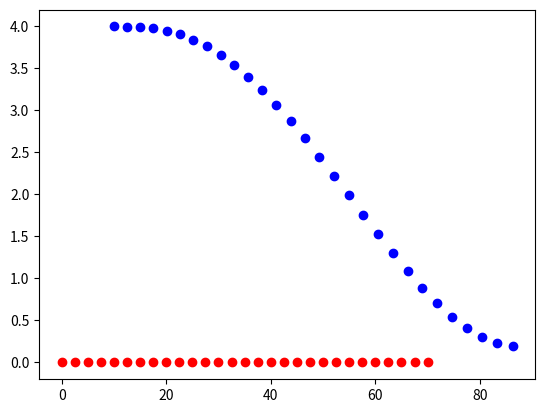

Recreate this plot in Python.
### Importing the required modules

from math import exp, sqrt
from matplotlib import pyplot as plt
import numpy as np
import random
import sys
from typing import Callable, List, Tuple, TypedDict, Union

### Setting the environment variables

N_SAMPLES = 10
# Maximum speed limit (enforced for ego-vehicle)
SPEED_LIMIT = 30
# Radius of vehicle perimetre,
# modelled as a circle to simplify collision detection 
VEHICLE_RADIUS = 1.5            # metres (m)

### Setting the ego-vehicle trajectory variables

# Longitudinal distance kinematic state vector
# i.e., $[s, \dot{s}, \ddot{s}]$
SIGMA_S = [10.0, 4.0, 2.0]
# Lateral distance kinematic state vector
# i.e., $[d, \dot{d}, \ddot{d}]$
SIGMA_D = [1.0, 1.0, 1.0]
# Total elapsed time to complete manoeuvre
SIGMA_T = 2.0

### Setting the vehicle kinematics (all actors)

# Maximum jerk and acceleration
MAX_JERK = 10                   # m/s^3
MAX_ACCEL = 10                  # m/s^2

# Expected maximum jerk and acceleration allowed in one-second interval
EXPECTED_JERK_IN_ONE_SEC = 2    # m/s^3
EXPECTED_ACC_IN_ONE_SEC = 1     # m/s^2

# [redacted]

class Vehicle(object):
    """Defines the vehicle actor.
    
    Note: Non-ego vehicle move with constant acceleration.
    """
    
    def __init__(self, 
            start: List[float]
    ):
        """Initialises a `Vehicle` instance with `start` state.
        
        Here `state` is the starting kinematics state vector which has
        the form: $[s, \dot{s}, \ddot{s}, d, \dot{d}, \ddot{d}]$.
        
        :param start: Vehicle starting kinematics state vector.
        """
        
        self.start_state = start
    
    def state_in(self, 
            t: float
    ) -> List[float]:
        """Returns the kinematics state vector for the given time-step.
        
        Here the returned `state` vector is the evaluated 1D kinematics
        equations for longitudinal / lateral position along $s$- and $d$-axis
        for the given time-step `t`.
        
        :param t: Time-step of the vehicle to evaluate kinematics w.r.t. 
        :return state: Kinematics state vector of the vehicle at time-step `t`.
        """
        
        s = self.start_state[:3]
        d = self.start_state[3:]
        state = [
            s[0] + (s[1] * t) + s[2] * t**2 / 2.0,
            s[1] + s[2] * t,
            s[2],
            d[0] + (d[1] * t) + d[2] * t**2 / 2.0,
            d[1] + d[2] * t,
            d[2],
        ]
        return state

### For typing hints
Vehicles = TypedDict('Vehicles', v_id = int, vehicle = Vehicle)

# [redacted]

def logistic(
        x: float
) -> float:
    """Computes the sigmoid function.
    
    A function that returns a value between 0 and 1 for `x` in the 
    range [0, infinity] and -1 to 1 for x in the range [-infinity, infinity].

    :param x: Value to evaluate the sigmoid function at.
    :returns: Value computed by the sigmoid function.
    """
    
    return 2.0 / (1 + exp(-x)) - 1.0


def to_equation(
        coefficients: List[float]
) -> Callable[[float], float]:
    """Returns a polynomial function with the given `coefficients`.
    
    :param coefficients: Set of coefficient values to use in the polynomial.
    """
    
    def f(t):
        '''Returns a polynomial function w.r.t. time `t`.'''
        total = 0.0
        for i, c in enumerate(coefficients):
            total += c * t ** i
        return total
    return f


def differentiate(
        coefficients: List[float]
) -> List[float]:
    """Returns the coefficients of the derivative of the polynomial.
    
    :param coefficients: Set of coefficient values of the polynomial.
    :returns: new_cos, Set of coefficients of the differentiated polynomial.
    """
    
    new_cos = []
    for deg, prev_co in enumerate(coefficients[1:]):
        new_cos.append((deg + 1) * prev_co)
    return new_cos


def nearest_approach_to_any_vehicle(
        traj: Tuple[List[float], List[float], float],
        vehicles: Vehicles
) -> float:
    """Returns the closest distance to any vehicle during the given trajectory.
    
    :param traj: Trajectory to evaluate.
    :param vehicles: Dict of `Vehicle` instances to consider the distance to.
    :returns: closest, Distance to the closest vehicle from this trajectory.
    """
    
    closest = sys.maxsize
    for v in vehicles.values():
        d = nearest_approach(traj, v)
        if d < closest:
            closest = d
    return closest


def nearest_approach(
        traj: Tuple[List[float], List[float], float], 
        vehicle: Vehicle
) -> float:
    """Returns the closest distance from ego to given vehicle during the trajectory.
    
    Here the distance to the `vehicle` from the ego is considered at all time-steps
    in the trajectory. The closest distance from which the ego gets to the `vehicle`
    is returned. 
    
    :param traj: Trajectory to evaluate.
    :param vehicle: Single `Vehicle` to consider the distance to.
    :returns: closest, Distance closest to the `vehicle` from this trajectory.
    """
    
    closest = sys.maxsize
    s_,d_,T = traj
    s = to_equation(s_)
    d = to_equation(d_)
    for i in range(100):
        t = float(i) / 100 * T
        cur_s = s(t)
        cur_d = d(t)
        targ_s, _, _, targ_d, _, _ = vehicle.state_in(t)
        dist = sqrt((cur_s-targ_s)**2 + (cur_d-targ_d)**2)
        if dist < closest:
            closest = dist
    return closest


def show_trajectory(
        s_coeffs: List[float],
        d_coeffs: List[float], 
        T: float,
        vehicle: Vehicle=None
):
    """Displays the trajectory over time on a Matplotlib figure.
    
    :param s_coeffs: Coefficients of polynomial along the longitudinal distance axis.
    :param d_coeffs: Coefficients of the polynomial along the lateral distance axis.
    :param T: Total elapsed time (s) starting from $t = 0$.
    :param vehicle: optional, Vehicle to render on the plot.
    """
    
    s = to_equation(s_coeffs)
    d = to_equation(d_coeffs)
    X = []
    Y = []
    if vehicle:
        X2 = []
        Y2 = []
    t = 0
    while t <= T + 0.01:
        X.append(s(t))
        Y.append(d(t))
        if vehicle:
            s_, _, _, d_, _, _ = vehicle.state_in(t)
            X2.append(s_)
            Y2.append(d_)
        t += 0.25
    plt.scatter(X, Y, color="blue")
    if vehicle:
        plt.scatter(X2, Y2, color="red")
    plt.show()

    
def get_f_and_N_derivatives(
        coeffs, 
        N=3
):
    """Computes `N`th derivative of the polynomial formed by `coeffs`.
    
    :param coeffs: Coefficient values of the polynomial.
    :param N: Number of times to differentiate the polynomial.
    :returns: functions, coefficients of the polynomial for each differentiation step. 
    """
    
    functions = [to_equation(coeffs)]
    for i in range(N):
        coeffs = differentiate(coeffs)
        functions.append(to_equation(coeffs))
    return functions

# [redacted]

def time_diff_cost(
        traj: Tuple[List[float], List[float], float],
        target_vehicle: int,
        delta: List[float],
        T: float,
        predictions: Vehicles
) -> float:
    """Evaluates the time-difference cost function.
    
    Penalises trajectories that span a duration which is longer or 
    shorter than the duration requested.
    
    :param traj: Trajectory to evaluate.
    :param target_vehicle: Integer id of target vehicle state (not used).
    :param delta: List of offset values between ego- and `target_vehicle`.
    :param T: Total elapsed time (s) starting from $t = 0$.
    :param predictions: Dict of estimated vehicle trajectories. 
    :returns: Cost function evaluated for the given time-difference. 
    """
    
    _, _, t = traj
    return logistic(float(abs(t - T)) / T)


def s_diff_cost(
        traj: Tuple[List[float], List[float], float],
        target_vehicle: int,
        delta: List[float],
        T: float,
        predictions: Vehicles
) -> float:
    """Evaluates the longitudinal distance difference cost function.
    
    Penalises trajectories whose longitudinal distance, i.e., $s$-coordinate
    and its derivatives, differ from the goal. 
    
    :param traj: Trajectory to evaluate.
    :param target_vehicle: Target vehicle id from `predictions` to fetch the state of.
    :param delta: List of offset values between ego- and `target_vehicle`.
    :param T: Total elapsed time (s) starting from $t = 0$.
    :param predictions: Dict of estimated vehicle trajectories.
    :returns: Cost function evaluated for the given longitudinal distance difference. 
    """
    
    s, _, T = traj
    target = predictions[target_vehicle].state_in(T)
    target = list(np.array(target) + np.array(delta))
    s_targ = target[:3]
    S = [f(T) for f in get_f_and_N_derivatives(s, 2)]
    cost = 0
    for actual, expected, sigma in zip(S, s_targ, SIGMA_S):
        diff = float(abs(actual - expected))
        cost += logistic(diff / sigma)
    return cost


def d_diff_cost(
        traj: Tuple[List[float], List[float], float],
        target_vehicle: int,
        delta: List[float],
        T: float,
        predictions: Vehicles
) -> float:
    """Evaluates the lateral distance difference cost function.
    
    Penalises trajectories whose lateral distance, i.e., $d$-coordinate
    and its derivatives, differ from the goal. 
    
    :param traj: Trajectory to evaluate.
    :param target_vehicle: Target vehicle id from `predictions` to fetch the state of.
    :param delta: List of offset values between ego- and `target_vehicle`.
    :param T: Total elapsed time (s) starting from $t = 0$.
    :param predictions: Dict of estimated vehicle trajectories.
    :returns: Cost function evaluated for the given lateral distance difference. 
    """
    
    _, d_coeffs, T = traj
    d_dot_coeffs = differentiate(d_coeffs)
    d_ddot_coeffs = differentiate(d_dot_coeffs)
    d = to_equation(d_coeffs)
    d_dot = to_equation(d_dot_coeffs)
    d_ddot = to_equation(d_ddot_coeffs)
    D = [d(T), d_dot(T), d_ddot(T)]
    target = predictions[target_vehicle].state_in(T)
    target = list(np.array(target) + np.array(delta))
    d_targ = target[3:]
    cost = 0
    for actual, expected, sigma in zip(D, d_targ, SIGMA_D):
        diff = float(abs(actual - expected))
        cost += logistic(diff / sigma)
    return cost


def collision_cost(
        traj: Tuple[List[float], List[float], float],
        target_vehicle: int,
        delta: List[float],
        T: float,
        predictions: Vehicles
) -> float:
    """Evaluates the collision cost function.
    
    Binary cost function which penalises an imminent collision.
    Returns `1.0` if ego-vehicle is within distance less than twice
    the radius of a neighbouring vehicle, otherwise `0.0`.
    
    :param traj: Trajectory to evaluate.
    :param target_vehicle: Target vehicle id from `predictions` to fetch the state of.
    :param delta: List of offset values between ego- and `target_vehicle`.
    :param T: Total elapsed time (s) starting from $t = 0$.
    :param predictions: Dict of estimated vehicle trajectories.
    :returns: Binary collision cost evaluated for the given trajectory.     
    """
    
    nearest = nearest_approach_to_any_vehicle(traj, predictions)
    if nearest < 2 * VEHICLE_RADIUS:
        return 1.0
    else:
        return 0.0

    
def buffer_cost(
        traj: Tuple[List[float], List[float], float],
        target_vehicle: int,
        delta: List[float],
        T: float,
        predictions: Vehicles
) -> float:
    """Evaluates the buffer cost function.
    
    Penalises trajectories which closely approach other vehicles.
    
    :param traj: Trajectory to evaluate.
    :param target_vehicle: Target vehicle id from `predictions` to fetch the state of.
    :param delta: List of offset values between ego- and `target_vehicle`.
    :param T: Total elapsed time (s) starting from $t = 0$.
    :param predictions: Dict of estimated vehicle trajectories.
    :returns: Binary collision cost evaluated for the given trajectory.     
    """
    nearest = nearest_approach_to_any_vehicle(traj, predictions)
    return logistic(2 * VEHICLE_RADIUS / nearest)


def stays_on_road_cost(
        traj: Tuple[List[float], List[float], float],
        target_vehicle: int,
        delta: List[float],
        T: float,
        predictions: Vehicles
) -> float:
    """Evaluates the road boundary cost function.
    
    NOTE: NOT YET IMPLEMENTED.
    """
    pass


def exceeds_speed_limit_cost(
        traj: Tuple[List[float], List[float], float],
        target_vehicle: int,
        delta: List[float],
        T: float,
        predictions: Vehicles
) -> float:
    """Evaluates the maximum speed cost function.
    
    NOTE: NOT YET IMPLEMENTED.
    """
    pass


def efficiency_cost(
        traj: Tuple[List[float], List[float], float],
        target_vehicle: int,
        delta: List[float],
        T: float,
        predictions: Vehicles
) -> float:
    """Evaluates the efficiency cost function.
    
    Rewards trajectories whose average speed closely matches target speed.
    
    :param traj: Trajectory to evaluate.
    :param target_vehicle: Target vehicle id from `predictions` to fetch the state of.
    :param delta: List of offset values between ego- and `target_vehicle`.
    :param T: Total elapsed time (s) starting from $t = 0$.
    :param predictions: Dict of estimated vehicle trajectories.
    :returns: Efficiency cost evaluated for the given trajectory.  
    """
    
    s, _, t = traj
    s = to_equation(s)
    avg_v = float(s(t)) / t
    targ_s, _, _, _, _, _ = predictions[target_vehicle].state_in(t)
    targ_v = float(targ_s) / t
    return logistic(2 * float(targ_v - avg_v) / avg_v)


def total_accel_cost(
        traj: Tuple[List[float], List[float], float],
        target_vehicle: int,
        delta: List[float],
        T: float,
        predictions: Vehicles
) -> float:
    """Evaluates the total acceleration cost function.
    
    Penalises trajectories with acceleration above the expected
    one-second acceleration value (`EXPECTED_ACC_IN_ONE_SEC`).
    
    :param traj: Trajectory to evaluate.
    :param target_vehicle: Target vehicle id from `predictions` to fetch the state of.
    :param delta: List of offset values between ego- and `target_vehicle`.
    :param T: Total elapsed time (s) starting from $t = 0$.
    :param predictions: Dict of estimated vehicle trajectories.
    :returns: Acceleration cost evaluated for the given trajectory. 
    """
    
    s, d, t = traj
    s_dot = differentiate(s)
    s_d_dot = differentiate(s_dot)
    a = to_equation(s_d_dot)
    total_acc = 0
    dt = float(T) / 100.0
    for i in range(100):
        t = dt * i
        acc = a(t)
        total_acc += abs(acc * dt)
    acc_per_second = total_acc / T
    return logistic(acc_per_second / EXPECTED_ACC_IN_ONE_SEC)


def total_jerk_cost(
        traj: Tuple[List[float], List[float], float],
        target_vehicle: int,
        delta: List[float],
        T: float,
        predictions: Vehicles
) -> float:
    """Evalautes the total jerk cost function.
    
    Penalises trajectories with jerk above the expected
    one-second jerk value (`EXPECTED_JERK_IN_ONE_SEC`).
    
    :param traj: Trajectory to evaluate.
    :param target_vehicle: Target vehicle id from `predictions` to fetch the state of.
    :param delta: List of offset values between ego- and `target_vehicle`.
    :param T: Total elapsed time (s) starting from $t = 0$.
    :param predictions: Dict of estimated vehicle trajectories.
    :returns: Total jerk binary cost evaluated for the given trajectory. 
    """
    
    s, d, t = traj
    s_dot = differentiate(s)
    s_d_dot = differentiate(s_dot)
    jerk = to_equation(differentiate(s_d_dot))
    total_jerk = 0
    dt = float(T) / 100.0
    for i in range(100):
        t = dt * i
        j = jerk(t)
        total_jerk += abs(j * dt)
    jerk_per_second = total_jerk / T
    return logistic(jerk_per_second / EXPECTED_JERK_IN_ONE_SEC)


def max_accel_cost(
        traj: Tuple[List[float], List[float], float],
        target_vehicle: int,
        delta: List[float],
        T: float,
        predictions: Vehicles
) -> float:
    """Evaluates the maximum acceleration cost function.
    
    Binary cost penalising trajectories whose acceleration exceeds the
    maximum allowed acceleration (`MAX_ACCEL`).
    
    :param traj: Trajectory to evaluate.
    :param target_vehicle: Target vehicle id from `predictions` to fetch the state of.
    :param delta: List of offset values between ego- and `target_vehicle`.
    :param T: Total elapsed time (s) starting from $t = 0$.
    :param predictions: Dict of estimated vehicle trajectories.
    :returns: Maximum accleration binary cost evaluated for the given trajectory. 
    """
    
    s, d, t = traj
    s_dot = differentiate(s)
    s_d_dot = differentiate(s_dot)
    a = to_equation(s_d_dot)
    all_accs = [a(float(T) / 100 * i) for i in range(100)]
    max_acc = max(all_accs, key=abs)
    if abs(max_acc) > MAX_ACCEL:
        return 1
    else:
        return 0
    

def max_jerk_cost(
        traj: Tuple[List[float], List[float], float],
        target_vehicle: int,
        delta: List[float],
        T: float,
        predictions: Vehicles
) -> float:
    """Evaluates the maximum jerk cost function.
    
    Binary cost penalising trajectories whose jerk exceeds the
    maximum allowed jerk (`MAX_JERK`).

    :param traj: Trajectory to evaluate.
    :param target_vehicle: Target vehicle id from `predictions` to fetch the state of.
    :param delta: List of offset values between ego- and `target_vehicle`.
    :param T: Total elapsed time (s) starting from $t = 0$.
    :param predictions: Dict of estimated vehicle trajectories.
    :returns: Maximum jerk binary cost evaluated for the given trajectory. 
    """
    
    s, d, t = traj
    s_dot = differentiate(s)
    s_d_dot = differentiate(s_dot)
    jerk = differentiate(s_d_dot)
    jerk = to_equation(jerk)
    all_jerks = [jerk(float(T) / 100 * i) for i in range(100)]
    max_jerk = max(all_jerks, key=abs)
    if abs(max_jerk) > MAX_JERK:
        return 1
    else:
        return 0

### TODO: Adjust weights assigned to the existing cost functions

WEIGHTED_COST_FUNCTIONS = [
    (time_diff_cost,    1),
    (s_diff_cost,       1),
    (d_diff_cost,       1),
    (efficiency_cost,   1),
    (max_jerk_cost,     1),
    (total_jerk_cost,   1),
    (collision_cost,    1),
    (buffer_cost,       1),
    (max_accel_cost,    1),
    (total_accel_cost,  1),
]

#from cost_functions import *
#from constants import *


def PTG(
        start_s: List[float],
        start_d: List[float],
        target_vehicle: int,
        delta: List[int],
        T: float,
        predictions: Vehicles
) -> Tuple[List[float], List[float], float]:
    """Finds the best trajectory according to `WEIGHTED_COST_FUNCTIONS`.

    :param start_s: Starting longitudinal motion state vector,
        i.e., list of `[s, s_dot, s_ddot]` values.
    :param start_d: Starting lateral motion state vector,
        i.e., list of `[d, d_dot, d_ddot]` values.
    :param target_vehicle: integer id of the leading vehicle which trajectories
        are set relative to, used to retrieve the state from `predictions` dict.
    :param delta: list of goal offset values between ego- and `target_vehicle`,
        e.g., for `t=5`, we have `target_vehicle` at `[100, 10, 0, 0, 0, 0]` and
        `delta` of `[-10, 0, 0, 4, 0, 0]`, then our goal state at `t=5` will be
        `[90, 10, 0, 4, 0, 0]`. In other words, we describe the following goal:
        "follow 10 metres behind and 4 metres to the right of `target_vehicle`."
    :param T: Total elapsed time at which the ego-vehicle will reach the goal,
        relative to the current time-step assumed to be $t = 0$.
    :param predictions: dict of `{v_id : vehicle}` instances. Each `Vehicle`
        has method `vehicle.state_in(t)` which returns the expected kinematics,
        i.e., `[s, s_dot, s_ddot, d, d_dot, d_ddot]`, at time `t`.
    :returns: `(best_s, best_d, best_t)`, tuple of trajectory values s.t. `best_s`
        and `best_d` are the quintic polynomial coefficient vectors of $s(t)$, $d(t)$,
        respectively, and `best_t` is the elapsed time associated with the trajectory.
    """
    
    # Get the target `Vehicle` state
    target = predictions[target_vehicle]
    # Generate alternative goal states
    all_goals = []
    timestep = 0.5
    t = T - 4 * timestep
    while t <= T + 4 * timestep:
        target_state = np.array(target.state_in(t)) + np.array(delta)
        goal_s = target_state[:3]
        goal_d = target_state[3:]
        goals = [(goal_s, goal_d, t)]
        for _ in range(N_SAMPLES):
            perturbed = perturb_goal(goal_s, goal_d)
            goals.append((perturbed[0], perturbed[1], t))
        all_goals += goals
        t += timestep
    # Find the best trajectory with minimised weighted cost
    trajectories = []
    for goal in all_goals:
        s_goal, d_goal, t = goal
        s_coefficients = JMT(start_s, s_goal, t)
        d_coefficients = JMT(start_d, d_goal, t)
        trajectories.append(tuple([s_coefficients, d_coefficients, t]))
    best = min(
        trajectories, 
        key=lambda tr: calculate_cost(
            tr, target_vehicle, delta, T, predictions, WEIGHTED_COST_FUNCTIONS
        )
    )
    # Compute the weighted cost of the best trajectory found
    calculate_cost(
        best, 
        target_vehicle, 
        delta, 
        T, 
        predictions, 
        WEIGHTED_COST_FUNCTIONS, 
        verbose=True
    )
    return best


def calculate_cost(
        trajectory: Tuple[List[float], List[float], float],
        target_vehicle: int, 
        delta: List[float],
        goal_t: float,
        predictions: Vehicles,
        cost_functions_with_weights: List[Union[
            Callable[[Vehicle, int, float, float, Vehicles], float],
            float
        ]],
        verbose=False
) -> float:
    """Computes the weighted cost of the given cost functions.
    
    :param trajectory: Trajectory to compute the cost relative to.
    :param target_vehicle: Target vehicle id to fetch the state of.
    :param delta: List of offset values between ego- and `target_vehicle`.
    :param goal_t: Total elapsed execution time (s) to complete the trajectory.
    :param predictions: Dict of estimated vehicle trajectories.
    :returns: Maximum jerk binary cost evaluated for the given trajectory. 
    """
    
    cost = 0.0
    for cf, weight in cost_functions_with_weights:
        new_cost = weight * cf(trajectory, target_vehicle, delta, goal_t, predictions)
        cost += new_cost
        if verbose:
            print(f"cost for {cf.__name__} is \t {new_cost}")
    return cost


def perturb_goal(
        goal_s: np.ndarray,
        goal_d: np.ndarray
) -> Tuple[List[float], List[float]]:
    """Returns a perturbed version of the goal state.
    """
    
    new_s_goal = []
    for mu, sig in zip(goal_s, SIGMA_S):
        new_s_goal.append(random.gauss(mu, sig))
    new_d_goal = []
    for mu, sig in zip(goal_d, SIGMA_D):
        new_d_goal.append(random.gauss(mu, sig))
    return tuple([new_s_goal, new_d_goal])


def JMT(
        start: List[float],
        end: List[float],
        T: float
) -> np.ndarray:
    """Computes the jerk-minimising trajectory from the `start` to `end` states.
    
    :param start: Starting state vector to compute the trajectory from.
    :param end: Final state vector to compute the trajectory to.
    :param T: Total elapsed time to perform the trajectory relative to current $t = 0$.
    :returns alphas: Set of coefficients $\alpha_{0}$ through $\alpha_{5}$ belonging to
        the quintic polynomial of the minimised-jerk trajectory. 
    """
    
    ### Get the first three known coefficients
    a_0, a_1, a_2 = start[0], start[1], start[2] / 2.0
    ### Compute the integration constants
    c_0 = a_0 + a_1 * T + a_2 * T**2
    c_1 = a_1 + 2* a_2 * T
    c_2 = 2 * a_2
    ### Form the matrix equation
    A = np.array([
        [T**3, T**4, T**5],
        [3 * T**2, 4 * T**3, 5 * T**4],
        [6 * T, 12 * T**2, 20 * T**3],
    ])
    B = np.array([
        end[0] - c_0,
        end[1] - c_1,
        end[2] - c_2
    ])
    ### Solve the matrix equation
    a_3_4_5 = np.linalg.solve(A, B)
    ### Append the last three computed coefficients to the first three knowns
    alphas = np.concatenate([
        np.array([a_0, a_1, a_2]), 
        a_3_4_5
    ])
    return alphas

def evaluate_PTG(
    start_s: List[float],
    start_d: List[float],
    target_vehicle: int,
    delta: List[float],
    T: float, 
    predictions: Vehicles
):
    """Evaluates the Polynomial Trajectory Generator programme.
    
    :param start_s: Starting longitudinal motion state vector,
        i.e., list of `[s, s_dot, s_ddot]` values.
    :param start_d: Starting lateral motion state vector,
        i.e., list of `[d, d_dot, d_ddot]` values.
    :param target_vehicle: integer id of the leading vehicle which trajectories
        are set relative to, used to retrieve the state from `predictions` dict.
    :param delta: list of goal offset values between ego- and `target_vehicle`,
        e.g., for `t=5`, we have `target_vehicle` at `[100, 10, 0, 0, 0, 0]` and
        `delta` of `[-10, 0, 0, 4, 0, 0]`, then our goal state at `t=5` will be
        `[90, 10, 0, 4, 0, 0]`. In other words, we describe the following goal:
        "follow 10 metres behind and 4 metres to the right of `target_vehicle`."
    :param T: Total elapsed time at which the ego-vehicle will reach the goal,
        relative to the current time-step assumed to be $t = 0$.
    :param predictions: dict of `{v_id : vehicle}` instances. Each `Vehicle`
        has method `vehicle.state_in(t)` which returns the expected kinematics,
        i.e., `[s, s_dot, s_ddot, d, d_dot, d_ddot]`, at time `t`.
    """
    
    ### Compute the best (cost-minimal) trajectory
    best = PTG(
        start_s, 
        start_d, 
        target_vehicle, 
        delta, 
        T, 
        predictions
    )
    ### Display the best trajectory in a Matplotlib figure
    show_trajectory(best[0], best[1], best[2], vehicle)

### Initial 1D kinematics state vectors in Frenet coordinate frame
# Boundary conditions along the longitudinal $s$-axis
# i.e., $[s, \dot{s}, \ddot{s}]$
start_s = [10, 10, 0]
# Boundary conditions along the lateral $d$-axis
# i.e., $[d, \dot{d}, \ddot{d}]$
start_d = [4, 0, 0]

### Non-ego vehicle instance (with initial boundary conditions)
vehicle = Vehicle([0, 10, 0, 0, 0, 0])

### Set of non-ego vehicle actors 
target = 0                          # id of the non-ego actor in `predictions`
predictions = {target: vehicle}

### Starting state variables
# List of offset values between ego- and `target_vehicle`
delta = [0, 0, 0, 0, 0 ,0]
# Elapsed time to complete manoeuvre
T = 5.0                    # seconds

### Run the Polynomial Trajectory Generator programme with starting variables

evaluate_PTG(
    start_s,
    start_d,
    target,
    delta,
    T,
    predictions
)